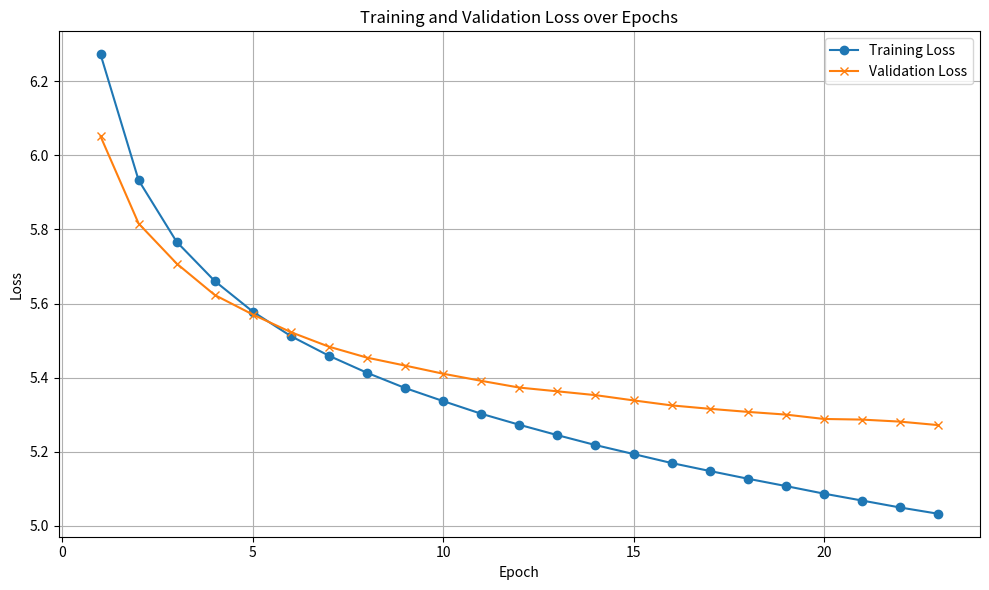

Write Python code to recreate this figure. (Note: this script raises an exception after producing the figure.)
import matplotlib.pyplot as plt
import numpy as np

#RNN
train_losses = [
    6.2729, 5.9329, 5.7666, 5.6608, 5.5782, 5.5121, 5.4591, 5.4131, 5.3720, 5.3367,
    5.3025, 5.2728, 5.2448, 5.2180, 5.1938, 5.1695, 5.1481, 5.1272, 5.1074, 5.0869,
    5.0683, 5.0495, 5.0326
]

val_losses = [
    6.0515, 5.8161, 5.7080, 5.6231, 5.5704, 5.5228, 5.4836, 5.4540, 5.4326, 5.4106,
    5.3914, 5.3732, 5.3631, 5.3528, 5.3386, 5.3251, 5.3159, 5.3076, 5.3003, 5.2885,
    5.2868, 5.2813, 5.2719
]



#LSTM
# train_losses = [
#     6.3563, 6.2369, 5.8738, 5.7080, 5.6212, 5.5560, 5.5016, 5.4521, 5.4083, 5.3695,
#     5.3333, 5.2969, 5.2655, 5.2349, 5.2044, 5.1721, 5.1422, 5.1145, 5.0872
# ]

# val_losses = [
#     6.3086, 6.0075, 5.7487, 5.6572, 5.5962, 5.5537, 5.5190, 5.4831, 5.4611, 5.4333,
#     5.4175, 5.3965, 5.3816, 5.3681, 5.3476, 5.3322, 5.3184, 5.3031, 5.2919
# ]



#Transformer
# train_losses = [
#     6.3182, 5.9781, 5.8546, 5.7414, 5.6679, 5.6123, 5.5664, 5.5252, 5.4852, 5.4476,
#     5.4129, 5.3777, 5.3438, 5.3125, 5.2799, 5.2476, 5.2186, 5.1865, 5.1587, 5.1248,
#     5.0935, 5.0638, 5.0325, 5.0016, 4.9733, 4.9399, 4.9122, 4.8829, 4.8556, 4.7820
# ]

# val_losses = [
#     6.0464, 5.9273, 5.8055, 5.7367, 5.6837, 5.6500, 5.6263, 5.5913, 5.5701, 5.5518,
#     5.5245, 5.5080, 5.4905, 5.4730, 5.4600, 5.4491, 5.4378, 5.4300, 5.4228, 5.4181,
#     5.4098, 5.4111, 5.4036, 5.4038, 5.4050, 5.4011, 5.4058, 5.4140, 5.4119, 5.4043
# ]

epochs = np.arange(1, len(val_losses) + 1)

# Plotting
plt.figure(figsize=(10, 6))
plt.plot(epochs, train_losses, label="Training Loss", marker='o')
plt.plot(epochs, val_losses, label="Validation Loss", marker='x')
plt.xlabel("Epoch")
plt.ylabel("Loss")
plt.title("Training and Validation Loss over Epochs")
plt.legend()
plt.grid(True)
plt.tight_layout()
plt.savefig("prog2_out/loss_RNN.png")
plt.show()
